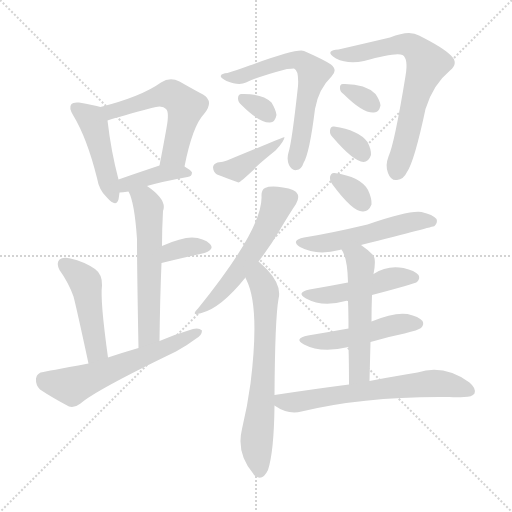
t = 0.00 s
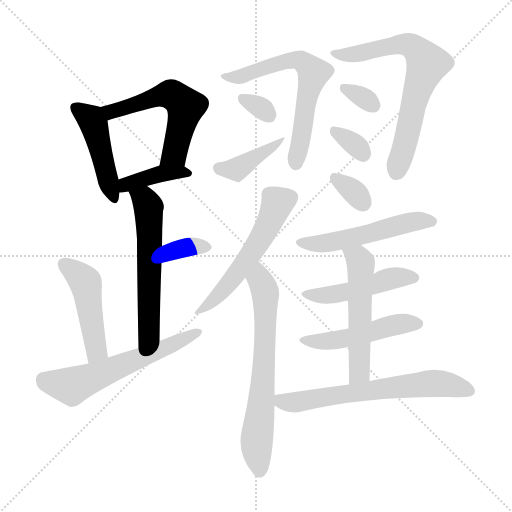
t = 2.73 s
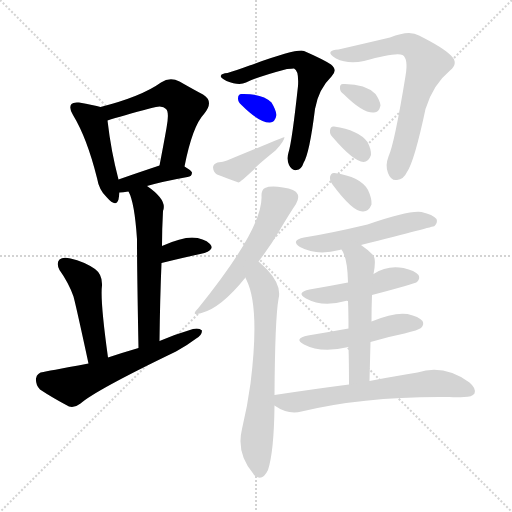
t = 5.45 s
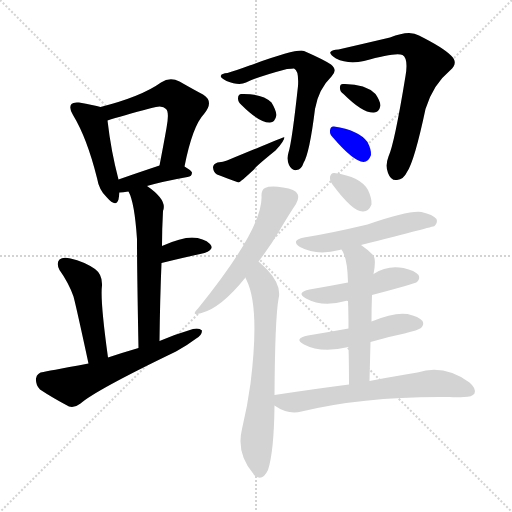
t = 8.18 s
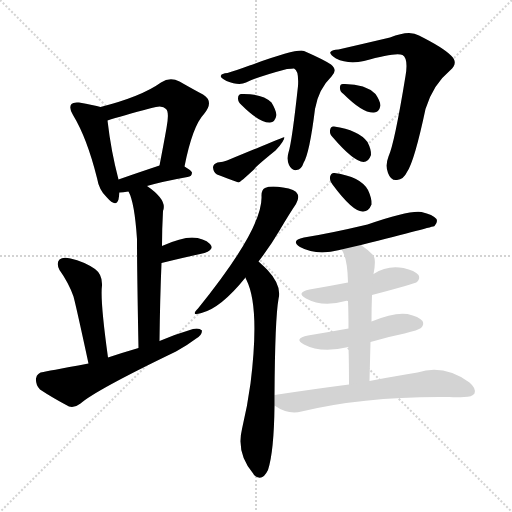
t = 10.91 s
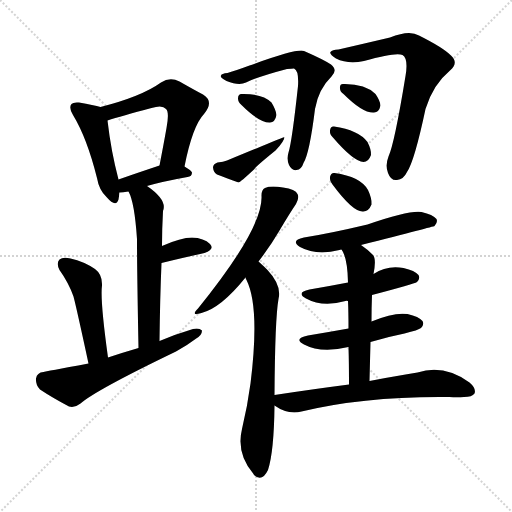
t = 13.63 s

The animated SVG that drew these frames (rendered in a browser with its animation timeline set to each time). Animation: 21 CSS @keyframes rules; one cycle of 13.63 s.

<svg version="1.1" viewBox="0 0 1024 1024" xmlns="http://www.w3.org/2000/svg">
  <g stroke="lightgray" stroke-dasharray="1,1" stroke-width="1" transform="scale(4, 4)">
    <line x1="0" y1="0" x2="256" y2="256"></line>
    <line x1="256" y1="0" x2="0" y2="256"></line>
    <line x1="128" y1="0" x2="128" y2="256"></line>
    <line x1="0" y1="128" x2="256" y2="128"></line>
  </g>
<g transform="scale(1, -1) translate(0, -900)">
   <style type="text/css">
    @keyframes keyframes0 {
      from {
       stroke: blue;
       stroke-dashoffset: 455;
       stroke-width: 128;
       }
       60% {
       animation-timing-function: step-end;
       stroke: blue;
       stroke-dashoffset: 0;
       stroke-width: 128;
       }
       to {
       stroke: black;
       stroke-width: 1024;
       }
       }
       #make-me-a-hanzi-animation-0 {
         animation: keyframes0 0.620280s both;
         animation-delay: 0.000000s;
         animation-timing-function: linear;
       }
    @keyframes keyframes1 {
      from {
       stroke: blue;
       stroke-dashoffset: 557;
       stroke-width: 128;
       }
       64% {
       animation-timing-function: step-end;
       stroke: blue;
       stroke-dashoffset: 0;
       stroke-width: 128;
       }
       to {
       stroke: black;
       stroke-width: 1024;
       }
       }
       #make-me-a-hanzi-animation-1 {
         animation: keyframes1 0.703288s both;
         animation-delay: 0.620280s;
         animation-timing-function: linear;
       }
    @keyframes keyframes2 {
      from {
       stroke: blue;
       stroke-dashoffset: 398;
       stroke-width: 128;
       }
       56% {
       animation-timing-function: step-end;
       stroke: blue;
       stroke-dashoffset: 0;
       stroke-width: 128;
       }
       to {
       stroke: black;
       stroke-width: 1024;
       }
       }
       #make-me-a-hanzi-animation-2 {
         animation: keyframes2 0.573893s both;
         animation-delay: 1.323568s;
         animation-timing-function: linear;
       }
    @keyframes keyframes3 {
      from {
       stroke: blue;
       stroke-dashoffset: 579;
       stroke-width: 128;
       }
       65% {
       animation-timing-function: step-end;
       stroke: blue;
       stroke-dashoffset: 0;
       stroke-width: 128;
       }
       to {
       stroke: black;
       stroke-width: 1024;
       }
       }
       #make-me-a-hanzi-animation-3 {
         animation: keyframes3 0.721191s both;
         animation-delay: 1.897461s;
         animation-timing-function: linear;
       }
    @keyframes keyframes4 {
      from {
       stroke: blue;
       stroke-dashoffset: 348;
       stroke-width: 128;
       }
       53% {
       animation-timing-function: step-end;
       stroke: blue;
       stroke-dashoffset: 0;
       stroke-width: 128;
       }
       to {
       stroke: black;
       stroke-width: 1024;
       }
       }
       #make-me-a-hanzi-animation-4 {
         animation: keyframes4 0.533203s both;
         animation-delay: 2.618652s;
         animation-timing-function: linear;
       }
    @keyframes keyframes5 {
      from {
       stroke: blue;
       stroke-dashoffset: 470;
       stroke-width: 128;
       }
       60% {
       animation-timing-function: step-end;
       stroke: blue;
       stroke-dashoffset: 0;
       stroke-width: 128;
       }
       to {
       stroke: black;
       stroke-width: 1024;
       }
       }
       #make-me-a-hanzi-animation-5 {
         animation: keyframes5 0.632487s both;
         animation-delay: 3.151855s;
         animation-timing-function: linear;
       }
    @keyframes keyframes6 {
      from {
       stroke: blue;
       stroke-dashoffset: 591;
       stroke-width: 128;
       }
       66% {
       animation-timing-function: step-end;
       stroke: blue;
       stroke-dashoffset: 0;
       stroke-width: 128;
       }
       to {
       stroke: black;
       stroke-width: 1024;
       }
       }
       #make-me-a-hanzi-animation-6 {
         animation: keyframes6 0.730957s both;
         animation-delay: 3.784342s;
         animation-timing-function: linear;
       }
    @keyframes keyframes7 {
      from {
       stroke: blue;
       stroke-dashoffset: 631;
       stroke-width: 128;
       }
       67% {
       animation-timing-function: step-end;
       stroke: blue;
       stroke-dashoffset: 0;
       stroke-width: 128;
       }
       to {
       stroke: black;
       stroke-width: 1024;
       }
       }
       #make-me-a-hanzi-animation-7 {
         animation: keyframes7 0.763509s both;
         animation-delay: 4.515299s;
         animation-timing-function: linear;
       }
    @keyframes keyframes8 {
      from {
       stroke: blue;
       stroke-dashoffset: 315;
       stroke-width: 128;
       }
       51% {
       animation-timing-function: step-end;
       stroke: blue;
       stroke-dashoffset: 0;
       stroke-width: 128;
       }
       to {
       stroke: black;
       stroke-width: 1024;
       }
       }
       #make-me-a-hanzi-animation-8 {
         animation: keyframes8 0.506348s both;
         animation-delay: 5.278809s;
         animation-timing-function: linear;
       }
    @keyframes keyframes9 {
      from {
       stroke: blue;
       stroke-dashoffset: 402;
       stroke-width: 128;
       }
       57% {
       animation-timing-function: step-end;
       stroke: blue;
       stroke-dashoffset: 0;
       stroke-width: 128;
       }
       to {
       stroke: black;
       stroke-width: 1024;
       }
       }
       #make-me-a-hanzi-animation-9 {
         animation: keyframes9 0.577148s both;
         animation-delay: 5.785156s;
         animation-timing-function: linear;
       }
    @keyframes keyframes10 {
      from {
       stroke: blue;
       stroke-dashoffset: 689;
       stroke-width: 128;
       }
       69% {
       animation-timing-function: step-end;
       stroke: blue;
       stroke-dashoffset: 0;
       stroke-width: 128;
       }
       to {
       stroke: black;
       stroke-width: 1024;
       }
       }
       #make-me-a-hanzi-animation-10 {
         animation: keyframes10 0.810710s both;
         animation-delay: 6.362305s;
         animation-timing-function: linear;
       }
    @keyframes keyframes11 {
      from {
       stroke: blue;
       stroke-dashoffset: 321;
       stroke-width: 128;
       }
       51% {
       animation-timing-function: step-end;
       stroke: blue;
       stroke-dashoffset: 0;
       stroke-width: 128;
       }
       to {
       stroke: black;
       stroke-width: 1024;
       }
       }
       #make-me-a-hanzi-animation-11 {
         animation: keyframes11 0.511230s both;
         animation-delay: 7.173014s;
         animation-timing-function: linear;
       }
    @keyframes keyframes12 {
      from {
       stroke: blue;
       stroke-dashoffset: 328;
       stroke-width: 128;
       }
       52% {
       animation-timing-function: step-end;
       stroke: blue;
       stroke-dashoffset: 0;
       stroke-width: 128;
       }
       to {
       stroke: black;
       stroke-width: 1024;
       }
       }
       #make-me-a-hanzi-animation-12 {
         animation: keyframes12 0.516927s both;
         animation-delay: 7.684245s;
         animation-timing-function: linear;
       }
    @keyframes keyframes13 {
      from {
       stroke: blue;
       stroke-dashoffset: 546;
       stroke-width: 128;
       }
       64% {
       animation-timing-function: step-end;
       stroke: blue;
       stroke-dashoffset: 0;
       stroke-width: 128;
       }
       to {
       stroke: black;
       stroke-width: 1024;
       }
       }
       #make-me-a-hanzi-animation-13 {
         animation: keyframes13 0.694336s both;
         animation-delay: 8.201172s;
         animation-timing-function: linear;
       }
    @keyframes keyframes14 {
      from {
       stroke: blue;
       stroke-dashoffset: 671;
       stroke-width: 128;
       }
       69% {
       animation-timing-function: step-end;
       stroke: blue;
       stroke-dashoffset: 0;
       stroke-width: 128;
       }
       to {
       stroke: black;
       stroke-width: 1024;
       }
       }
       #make-me-a-hanzi-animation-14 {
         animation: keyframes14 0.796061s both;
         animation-delay: 8.895508s;
         animation-timing-function: linear;
       }
    @keyframes keyframes15 {
      from {
       stroke: blue;
       stroke-dashoffset: 328;
       stroke-width: 128;
       }
       52% {
       animation-timing-function: step-end;
       stroke: blue;
       stroke-dashoffset: 0;
       stroke-width: 128;
       }
       to {
       stroke: black;
       stroke-width: 1024;
       }
       }
       #make-me-a-hanzi-animation-15 {
         animation: keyframes15 0.516927s both;
         animation-delay: 9.691569s;
         animation-timing-function: linear;
       }
    @keyframes keyframes16 {
      from {
       stroke: blue;
       stroke-dashoffset: 524;
       stroke-width: 128;
       }
       63% {
       animation-timing-function: step-end;
       stroke: blue;
       stroke-dashoffset: 0;
       stroke-width: 128;
       }
       to {
       stroke: black;
       stroke-width: 1024;
       }
       }
       #make-me-a-hanzi-animation-16 {
         animation: keyframes16 0.676432s both;
         animation-delay: 10.208496s;
         animation-timing-function: linear;
       }
    @keyframes keyframes17 {
      from {
       stroke: blue;
       stroke-dashoffset: 476;
       stroke-width: 128;
       }
       61% {
       animation-timing-function: step-end;
       stroke: blue;
       stroke-dashoffset: 0;
       stroke-width: 128;
       }
       to {
       stroke: black;
       stroke-width: 1024;
       }
       }
       #make-me-a-hanzi-animation-17 {
         animation: keyframes17 0.637370s both;
         animation-delay: 10.884928s;
         animation-timing-function: linear;
       }
    @keyframes keyframes18 {
      from {
       stroke: blue;
       stroke-dashoffset: 486;
       stroke-width: 128;
       }
       61% {
       animation-timing-function: step-end;
       stroke: blue;
       stroke-dashoffset: 0;
       stroke-width: 128;
       }
       to {
       stroke: black;
       stroke-width: 1024;
       }
       }
       #make-me-a-hanzi-animation-18 {
         animation: keyframes18 0.645508s both;
         animation-delay: 11.522298s;
         animation-timing-function: linear;
       }
    @keyframes keyframes19 {
      from {
       stroke: blue;
       stroke-dashoffset: 536;
       stroke-width: 128;
       }
       64% {
       animation-timing-function: step-end;
       stroke: blue;
       stroke-dashoffset: 0;
       stroke-width: 128;
       }
       to {
       stroke: black;
       stroke-width: 1024;
       }
       }
       #make-me-a-hanzi-animation-19 {
         animation: keyframes19 0.686198s both;
         animation-delay: 12.167806s;
         animation-timing-function: linear;
       }
    @keyframes keyframes20 {
      from {
       stroke: blue;
       stroke-dashoffset: 647;
       stroke-width: 128;
       }
       68% {
       animation-timing-function: step-end;
       stroke: blue;
       stroke-dashoffset: 0;
       stroke-width: 128;
       }
       to {
       stroke: black;
       stroke-width: 1024;
       }
       }
       #make-me-a-hanzi-animation-20 {
         animation: keyframes20 0.776530s both;
         animation-delay: 12.854004s;
         animation-timing-function: linear;
       }
</style>
<path d="M 201.0 686.0 Q 188.0 690.0 158.0 695.0 Q 146.0 696.0 143.0 692.0 Q 137.0 685.0 146.0 670.0 Q 174.0 624.0 194.0 544.0 Q 198.0 520.0 213.0 506.0 Q 232.0 484.0 237.0 501.0 Q 238.0 507.0 239.0 515.0 L 237.0 541.0 Q 222.0 598.0 215.0 659.0 C 212.0 683.0 212.0 683.0 201.0 686.0 Z" fill="lightgray"></path> 
<path d="M 369.0 567.0 Q 385.0 648.0 408.0 672.0 Q 429.0 697.0 406.0 711.0 Q 387.0 721.0 359.0 737.0 Q 340.0 747.0 322.0 735.0 Q 283.0 707.0 201.0 686.0 C 172.0 678.0 186.0 650.0 215.0 659.0 Q 242.0 668.0 303.0 684.0 Q 325.0 691.0 332.0 682.0 Q 339.0 676.0 333.0 644.0 Q 327.0 610.0 319.0 569.0 C 313.0 540.0 363.0 538.0 369.0 567.0 Z" fill="lightgray"></path> 
<path d="M 294.0 528.0 Q 325.0 537.0 375.0 546.0 Q 384.0 547.0 384.0 555.0 Q 383.0 559.0 369.0 567.0 C 349.0 579.0 347.0 578.0 319.0 569.0 Q 271.0 553.0 237.0 541.0 C 209.0 531.0 209.0 514.0 239.0 515.0 Q 245.0 515.0 257.0 517.0 L 294.0 528.0 Z" fill="lightgray"></path> 
<path d="M 319.0 218.0 Q 320.0 303.0 323.0 374.0 L 324.0 408.0 Q 324.0 442.0 326.0 478.0 Q 335.0 500.0 294.0 528.0 C 270.0 546.0 245.0 544.0 257.0 517.0 Q 269.0 496.0 274.0 422.0 Q 274.0 359.0 277.0 204.0 C 278.0 174.0 319.0 188.0 319.0 218.0 Z" fill="lightgray"></path> 
<path d="M 323.0 374.0 Q 372.0 386.0 409.0 394.0 Q 430.0 401.0 420.0 412.0 Q 408.0 424.0 384.0 425.0 Q 362.0 425.0 324.0 408.0 C 297.0 396.0 294.0 367.0 323.0 374.0 Z" fill="lightgray"></path> 
<path d="M 216.0 185.0 Q 200.0 300.0 204.0 329.0 Q 205.0 351.0 190.0 362.0 Q 168.0 377.0 141.0 383.0 Q 126.0 387.0 119.0 381.0 Q 112.0 374.0 119.0 360.0 Q 137.0 335.0 147.0 307.0 Q 154.0 280.0 177.0 173.0 C 183.0 144.0 220.0 155.0 216.0 185.0 Z" fill="lightgray"></path> 
<path d="M 177.0 173.0 Q 90.0 157.0 87.0 156.0 Q 74.0 155.0 72.0 143.0 Q 71.0 130.0 80.0 121.0 Q 104.0 105.0 138.0 87.0 Q 150.0 84.0 161.0 93.0 Q 192.0 120.0 352.0 197.0 Q 374.0 209.0 391.0 222.0 Q 404.0 229.0 404.0 239.0 Q 398.0 245.0 386.0 242.0 Q 352.0 232.0 319.0 218.0 L 277.0 204.0 Q 246.0 195.0 216.0 185.0 L 177.0 173.0 Z" fill="lightgray"></path> 
<path d="M 455.0 754.0 Q 443.0 753.0 442.0 749.0 Q 439.0 745.0 453.0 738.0 Q 478.0 728.0 492.0 735.0 Q 517.0 747.0 574.0 762.0 Q 584.0 763.0 588.0 763.0 Q 598.0 759.0 596.0 728.0 Q 584.0 617.0 577.0 595.0 Q 573.0 582.0 578.0 570.0 Q 584.0 558.0 593.0 560.0 Q 603.0 561.0 607.0 574.0 Q 619.0 593.0 630.0 682.0 Q 637.0 722.0 663.0 747.0 Q 676.0 760.0 662.0 771.0 Q 647.0 781.0 608.0 798.0 Q 596.0 804.0 499.0 769.0 Q 472.0 759.0 455.0 754.0 Z" fill="lightgray"></path> 
<path d="M 483.0 690.0 Q 519.0 654.0 540.0 655.0 Q 550.0 655.0 553.0 670.0 Q 552.0 680.0 543.0 695.0 Q 525.0 713.0 483.0 712.0 Q 476.0 712.0 476.0 703.0 Q 476.0 696.0 483.0 690.0 Z" fill="lightgray"></path> 
<path d="M 435.0 575.0 Q 426.0 572.0 426.0 565.0 Q 427.0 555.0 434.0 551.0 Q 452.0 544.0 477.0 535.0 Q 480.0 535.0 509.0 562.0 Q 509.0 565.0 551.0 599.0 Q 569.0 618.0 569.0 626.0 Q 568.0 626.0 454.0 579.0 Q 447.0 576.0 435.0 575.0 Z" fill="lightgray"></path> 
<path d="M 677.0 801.0 Q 664.0 801.0 661.0 796.0 Q 658.0 792.0 672.0 783.0 Q 696.0 771.0 728.0 778.0 Q 792.0 796.0 805.0 790.0 Q 817.0 783.0 811.0 748.0 Q 789.0 613.0 777.0 587.0 Q 770.0 569.0 776.0 554.0 Q 782.0 538.0 794.0 540.0 Q 807.0 541.0 814.0 556.0 Q 829.0 578.0 851.0 682.0 Q 866.0 731.0 900.0 759.0 Q 918.0 774.0 902.0 789.0 Q 886.0 805.0 838.0 829.0 Q 819.0 841.0 780.0 825.0 Q 729.0 813.0 677.0 801.0 Z" fill="lightgray"></path> 
<path d="M 687.0 712.0 Q 726.0 673.0 748.0 675.0 Q 758.0 675.0 761.0 689.0 Q 760.0 699.0 751.0 712.0 Q 730.0 733.0 686.0 732.0 Q 679.0 732.0 680.0 723.0 Q 680.0 717.0 687.0 712.0 Z" fill="lightgray"></path> 
<path d="M 665.0 626.0 Q 707.0 577.0 727.0 576.0 Q 737.0 576.0 742.0 590.0 Q 743.0 600.0 735.0 616.0 Q 717.0 640.0 668.0 647.0 Q 661.0 648.0 660.0 639.0 Q 659.0 632.0 665.0 626.0 Z" fill="lightgray"></path> 
<path d="M 517.0 377.0 Q 541.0 408.0 559.0 439.0 Q 581.0 476.0 592.0 492.0 Q 599.0 505.0 595.0 512.0 Q 591.0 522.0 566.0 525.0 Q 541.0 529.0 530.0 524.0 Q 523.0 521.0 523.0 509.0 Q 527.0 445.0 396.0 283.0 Q 380.0 267.0 403.0 274.0 Q 442.0 284.0 491.0 345.0 L 517.0 377.0 Z" fill="lightgray"></path> 
<path d="M 491.0 345.0 Q 491.0 344.0 493.0 340.0 Q 520.0 286.0 501.0 133.0 Q 495.0 88.0 484.0 42.0 Q 472.0 -7.0 507.0 -48.0 L 508.0 -50.0 Q 524.0 -65.0 536.0 -40.0 Q 548.0 -3.0 549.0 89.0 L 549.0 110.0 Q 550.0 263.0 557.0 302.0 Q 564.0 329.0 535.0 360.0 Q 520.0 375.0 517.0 377.0 C 495.0 397.0 479.0 373.0 491.0 345.0 Z" fill="lightgray"></path> 
<path d="M 665.0 531.0 Q 705.0 477.0 725.0 477.0 Q 737.0 476.0 743.0 491.0 Q 744.0 503.0 736.0 520.0 Q 721.0 547.0 669.0 554.0 Q 662.0 555.0 660.0 546.0 Q 659.0 539.0 665.0 531.0 Z" fill="lightgray"></path> 
<path d="M 722.0 410.0 Q 867.0 447.0 869.0 448.0 Q 876.0 455.0 873.0 462.0 Q 866.0 471.0 843.0 476.0 Q 819.0 480.0 735.0 451.0 Q 659.0 433.0 608.0 425.0 Q 580.0 419.0 600.0 406.0 Q 633.0 388.0 679.0 400.0 Q 680.0 401.0 683.0 401.0 L 722.0 410.0 Z" fill="lightgray"></path> 
<path d="M 744.0 310.0 Q 828.0 332.0 834.0 336.0 Q 841.0 343.0 837.0 350.0 Q 830.0 359.0 807.0 364.0 Q 774.0 370.0 747.0 352.0 L 696.0 335.0 Q 660.0 328.0 619.0 321.0 Q 591.0 315.0 612.0 303.0 Q 645.0 285.0 691.0 298.0 Q 692.0 299.0 696.0 298.0 L 744.0 310.0 Z" fill="lightgray"></path> 
<path d="M 741.0 216.0 Q 774.0 226.0 809.0 233.0 Q 837.0 240.0 842.0 244.0 Q 849.0 251.0 845.0 258.0 Q 838.0 267.0 815.0 272.0 Q 788.0 276.0 743.0 257.0 L 697.0 243.0 Q 658.0 236.0 616.0 229.0 Q 586.0 223.0 608.0 211.0 Q 642.0 193.0 697.0 206.0 L 741.0 216.0 Z" fill="lightgray"></path> 
<path d="M 739.0 138.0 Q 740.0 178.0 741.0 216.0 L 743.0 257.0 Q 743.0 285.0 744.0 310.0 L 747.0 352.0 Q 753.0 382.0 746.0 390.0 Q 734.0 402.0 722.0 410.0 C 698.0 428.0 668.0 427.0 683.0 401.0 Q 695.0 385.0 696.0 335.0 L 696.0 298.0 Q 697.0 276.0 697.0 243.0 L 697.0 206.0 Q 698.0 173.0 698.0 131.0 C 698.0 101.0 738.0 108.0 739.0 138.0 Z" fill="lightgray"></path> 
<path d="M 549.0 89.0 Q 576.0 70.0 603.0 77.0 Q 730.0 108.0 899.0 106.0 Q 914.0 105.0 928.0 106.0 Q 944.0 106.0 949.0 113.0 Q 953.0 123.0 939.0 135.0 Q 888.0 172.0 835.0 155.0 Q 795.0 149.0 739.0 138.0 L 698.0 131.0 Q 628.0 122.0 549.0 110.0 C 521.0 106.0 523.0 105.0 549.0 89.0 Z" fill="lightgray"></path> 
      <clipPath id="make-me-a-hanzi-clip-0">
      <path d="M 201.0 686.0 Q 188.0 690.0 158.0 695.0 Q 146.0 696.0 143.0 692.0 Q 137.0 685.0 146.0 670.0 Q 174.0 624.0 194.0 544.0 Q 198.0 520.0 213.0 506.0 Q 232.0 484.0 237.0 501.0 Q 238.0 507.0 239.0 515.0 L 237.0 541.0 Q 222.0 598.0 215.0 659.0 C 212.0 683.0 212.0 683.0 201.0 686.0 Z" fill="lightgray"></path>
      </clipPath>
      <path clip-path="url(#make-me-a-hanzi-clip-0)" d="M 152.0 685.0 L 187.0 653.0 L 225.0 506.0 " fill="none" id="make-me-a-hanzi-animation-0" stroke-dasharray="327 654" stroke-linecap="round"></path>

      <clipPath id="make-me-a-hanzi-clip-1">
      <path d="M 369.0 567.0 Q 385.0 648.0 408.0 672.0 Q 429.0 697.0 406.0 711.0 Q 387.0 721.0 359.0 737.0 Q 340.0 747.0 322.0 735.0 Q 283.0 707.0 201.0 686.0 C 172.0 678.0 186.0 650.0 215.0 659.0 Q 242.0 668.0 303.0 684.0 Q 325.0 691.0 332.0 682.0 Q 339.0 676.0 333.0 644.0 Q 327.0 610.0 319.0 569.0 C 313.0 540.0 363.0 538.0 369.0 567.0 Z" fill="lightgray"></path>
      </clipPath>
      <path clip-path="url(#make-me-a-hanzi-clip-1)" d="M 211.0 683.0 L 222.0 677.0 L 240.0 681.0 L 331.0 711.0 L 343.0 711.0 L 362.0 697.0 L 371.0 687.0 L 370.0 679.0 L 349.0 593.0 L 326.0 576.0 " fill="none" id="make-me-a-hanzi-animation-1" stroke-dasharray="429 858" stroke-linecap="round"></path>

      <clipPath id="make-me-a-hanzi-clip-2">
      <path d="M 294.0 528.0 Q 325.0 537.0 375.0 546.0 Q 384.0 547.0 384.0 555.0 Q 383.0 559.0 369.0 567.0 C 349.0 579.0 347.0 578.0 319.0 569.0 Q 271.0 553.0 237.0 541.0 C 209.0 531.0 209.0 514.0 239.0 515.0 Q 245.0 515.0 257.0 517.0 L 294.0 528.0 Z" fill="lightgray"></path>
      </clipPath>
      <path clip-path="url(#make-me-a-hanzi-clip-2)" d="M 242.0 522.0 L 252.0 531.0 L 316.0 552.0 L 377.0 553.0 " fill="none" id="make-me-a-hanzi-animation-2" stroke-dasharray="270 540" stroke-linecap="round"></path>

      <clipPath id="make-me-a-hanzi-clip-3">
      <path d="M 319.0 218.0 Q 320.0 303.0 323.0 374.0 L 324.0 408.0 Q 324.0 442.0 326.0 478.0 Q 335.0 500.0 294.0 528.0 C 270.0 546.0 245.0 544.0 257.0 517.0 Q 269.0 496.0 274.0 422.0 Q 274.0 359.0 277.0 204.0 C 278.0 174.0 319.0 188.0 319.0 218.0 Z" fill="lightgray"></path>
      </clipPath>
      <path clip-path="url(#make-me-a-hanzi-clip-3)" d="M 264.0 516.0 L 290.0 500.0 L 297.0 486.0 L 298.0 243.0 L 293.0 225.0 L 281.0 215.0 " fill="none" id="make-me-a-hanzi-animation-3" stroke-dasharray="451 902" stroke-linecap="round"></path>

      <clipPath id="make-me-a-hanzi-clip-4">
      <path d="M 323.0 374.0 Q 372.0 386.0 409.0 394.0 Q 430.0 401.0 420.0 412.0 Q 408.0 424.0 384.0 425.0 Q 362.0 425.0 324.0 408.0 C 297.0 396.0 294.0 367.0 323.0 374.0 Z" fill="lightgray"></path>
      </clipPath>
      <path clip-path="url(#make-me-a-hanzi-clip-4)" d="M 330.0 379.0 L 335.0 391.0 L 356.0 401.0 L 380.0 407.0 L 411.0 405.0 " fill="none" id="make-me-a-hanzi-animation-4" stroke-dasharray="220 440" stroke-linecap="round"></path>

      <clipPath id="make-me-a-hanzi-clip-5">
      <path d="M 216.0 185.0 Q 200.0 300.0 204.0 329.0 Q 205.0 351.0 190.0 362.0 Q 168.0 377.0 141.0 383.0 Q 126.0 387.0 119.0 381.0 Q 112.0 374.0 119.0 360.0 Q 137.0 335.0 147.0 307.0 Q 154.0 280.0 177.0 173.0 C 183.0 144.0 220.0 155.0 216.0 185.0 Z" fill="lightgray"></path>
      </clipPath>
      <path clip-path="url(#make-me-a-hanzi-clip-5)" d="M 127.0 373.0 L 172.0 333.0 L 193.0 200.0 L 180.0 186.0 " fill="none" id="make-me-a-hanzi-animation-5" stroke-dasharray="342 684" stroke-linecap="round"></path>

      <clipPath id="make-me-a-hanzi-clip-6">
      <path d="M 177.0 173.0 Q 90.0 157.0 87.0 156.0 Q 74.0 155.0 72.0 143.0 Q 71.0 130.0 80.0 121.0 Q 104.0 105.0 138.0 87.0 Q 150.0 84.0 161.0 93.0 Q 192.0 120.0 352.0 197.0 Q 374.0 209.0 391.0 222.0 Q 404.0 229.0 404.0 239.0 Q 398.0 245.0 386.0 242.0 Q 352.0 232.0 319.0 218.0 L 277.0 204.0 Q 246.0 195.0 216.0 185.0 L 177.0 173.0 Z" fill="lightgray"></path>
      </clipPath>
      <path clip-path="url(#make-me-a-hanzi-clip-6)" d="M 87.0 141.0 L 143.0 128.0 L 312.0 195.0 L 398.0 236.0 " fill="none" id="make-me-a-hanzi-animation-6" stroke-dasharray="463 926" stroke-linecap="round"></path>

      <clipPath id="make-me-a-hanzi-clip-7">
      <path d="M 455.0 754.0 Q 443.0 753.0 442.0 749.0 Q 439.0 745.0 453.0 738.0 Q 478.0 728.0 492.0 735.0 Q 517.0 747.0 574.0 762.0 Q 584.0 763.0 588.0 763.0 Q 598.0 759.0 596.0 728.0 Q 584.0 617.0 577.0 595.0 Q 573.0 582.0 578.0 570.0 Q 584.0 558.0 593.0 560.0 Q 603.0 561.0 607.0 574.0 Q 619.0 593.0 630.0 682.0 Q 637.0 722.0 663.0 747.0 Q 676.0 760.0 662.0 771.0 Q 647.0 781.0 608.0 798.0 Q 596.0 804.0 499.0 769.0 Q 472.0 759.0 455.0 754.0 Z" fill="lightgray"></path>
      </clipPath>
      <path clip-path="url(#make-me-a-hanzi-clip-7)" d="M 450.0 746.0 L 476.0 746.0 L 536.0 769.0 L 585.0 780.0 L 602.0 778.0 L 622.0 762.0 L 626.0 747.0 L 591.0 574.0 " fill="none" id="make-me-a-hanzi-animation-7" stroke-dasharray="503 1006" stroke-linecap="round"></path>

      <clipPath id="make-me-a-hanzi-clip-8">
      <path d="M 483.0 690.0 Q 519.0 654.0 540.0 655.0 Q 550.0 655.0 553.0 670.0 Q 552.0 680.0 543.0 695.0 Q 525.0 713.0 483.0 712.0 Q 476.0 712.0 476.0 703.0 Q 476.0 696.0 483.0 690.0 Z" fill="lightgray"></path>
      </clipPath>
      <path clip-path="url(#make-me-a-hanzi-clip-8)" d="M 488.0 701.0 L 538.0 670.0 " fill="none" id="make-me-a-hanzi-animation-8" stroke-dasharray="187 374" stroke-linecap="round"></path>

      <clipPath id="make-me-a-hanzi-clip-9">
      <path d="M 435.0 575.0 Q 426.0 572.0 426.0 565.0 Q 427.0 555.0 434.0 551.0 Q 452.0 544.0 477.0 535.0 Q 480.0 535.0 509.0 562.0 Q 509.0 565.0 551.0 599.0 Q 569.0 618.0 569.0 626.0 Q 568.0 626.0 454.0 579.0 Q 447.0 576.0 435.0 575.0 Z" fill="lightgray"></path>
      </clipPath>
      <path clip-path="url(#make-me-a-hanzi-clip-9)" d="M 437.0 564.0 L 460.0 560.0 L 488.0 569.0 L 565.0 622.0 " fill="none" id="make-me-a-hanzi-animation-9" stroke-dasharray="274 548" stroke-linecap="round"></path>

      <clipPath id="make-me-a-hanzi-clip-10">
      <path d="M 677.0 801.0 Q 664.0 801.0 661.0 796.0 Q 658.0 792.0 672.0 783.0 Q 696.0 771.0 728.0 778.0 Q 792.0 796.0 805.0 790.0 Q 817.0 783.0 811.0 748.0 Q 789.0 613.0 777.0 587.0 Q 770.0 569.0 776.0 554.0 Q 782.0 538.0 794.0 540.0 Q 807.0 541.0 814.0 556.0 Q 829.0 578.0 851.0 682.0 Q 866.0 731.0 900.0 759.0 Q 918.0 774.0 902.0 789.0 Q 886.0 805.0 838.0 829.0 Q 819.0 841.0 780.0 825.0 Q 729.0 813.0 677.0 801.0 Z" fill="lightgray"></path>
      </clipPath>
      <path clip-path="url(#make-me-a-hanzi-clip-10)" d="M 666.0 794.0 L 705.0 791.0 L 810.0 812.0 L 830.0 803.0 L 847.0 785.0 L 854.0 770.0 L 831.0 709.0 L 792.0 556.0 " fill="none" id="make-me-a-hanzi-animation-10" stroke-dasharray="561 1122" stroke-linecap="round"></path>

      <clipPath id="make-me-a-hanzi-clip-11">
      <path d="M 687.0 712.0 Q 726.0 673.0 748.0 675.0 Q 758.0 675.0 761.0 689.0 Q 760.0 699.0 751.0 712.0 Q 730.0 733.0 686.0 732.0 Q 679.0 732.0 680.0 723.0 Q 680.0 717.0 687.0 712.0 Z" fill="lightgray"></path>
      </clipPath>
      <path clip-path="url(#make-me-a-hanzi-clip-11)" d="M 691.0 722.0 L 747.0 689.0 " fill="none" id="make-me-a-hanzi-animation-11" stroke-dasharray="193 386" stroke-linecap="round"></path>

      <clipPath id="make-me-a-hanzi-clip-12">
      <path d="M 665.0 626.0 Q 707.0 577.0 727.0 576.0 Q 737.0 576.0 742.0 590.0 Q 743.0 600.0 735.0 616.0 Q 717.0 640.0 668.0 647.0 Q 661.0 648.0 660.0 639.0 Q 659.0 632.0 665.0 626.0 Z" fill="lightgray"></path>
      </clipPath>
      <path clip-path="url(#make-me-a-hanzi-clip-12)" d="M 671.0 636.0 L 720.0 602.0 L 726.0 591.0 " fill="none" id="make-me-a-hanzi-animation-12" stroke-dasharray="200 400" stroke-linecap="round"></path>

      <clipPath id="make-me-a-hanzi-clip-13">
      <path d="M 517.0 377.0 Q 541.0 408.0 559.0 439.0 Q 581.0 476.0 592.0 492.0 Q 599.0 505.0 595.0 512.0 Q 591.0 522.0 566.0 525.0 Q 541.0 529.0 530.0 524.0 Q 523.0 521.0 523.0 509.0 Q 527.0 445.0 396.0 283.0 Q 380.0 267.0 403.0 274.0 Q 442.0 284.0 491.0 345.0 L 517.0 377.0 Z" fill="lightgray"></path>
      </clipPath>
      <path clip-path="url(#make-me-a-hanzi-clip-13)" d="M 581.0 506.0 L 555.0 493.0 L 528.0 433.0 L 489.0 373.0 L 440.0 313.0 L 405.0 283.0 " fill="none" id="make-me-a-hanzi-animation-13" stroke-dasharray="418 836" stroke-linecap="round"></path>

      <clipPath id="make-me-a-hanzi-clip-14">
      <path d="M 491.0 345.0 Q 491.0 344.0 493.0 340.0 Q 520.0 286.0 501.0 133.0 Q 495.0 88.0 484.0 42.0 Q 472.0 -7.0 507.0 -48.0 L 508.0 -50.0 Q 524.0 -65.0 536.0 -40.0 Q 548.0 -3.0 549.0 89.0 L 549.0 110.0 Q 550.0 263.0 557.0 302.0 Q 564.0 329.0 535.0 360.0 Q 520.0 375.0 517.0 377.0 C 495.0 397.0 479.0 373.0 491.0 345.0 Z" fill="lightgray"></path>
      </clipPath>
      <path clip-path="url(#make-me-a-hanzi-clip-14)" d="M 516.0 369.0 L 531.0 303.0 L 525.0 122.0 L 513.0 18.0 L 519.0 -43.0 " fill="none" id="make-me-a-hanzi-animation-14" stroke-dasharray="543 1086" stroke-linecap="round"></path>

      <clipPath id="make-me-a-hanzi-clip-15">
      <path d="M 665.0 531.0 Q 705.0 477.0 725.0 477.0 Q 737.0 476.0 743.0 491.0 Q 744.0 503.0 736.0 520.0 Q 721.0 547.0 669.0 554.0 Q 662.0 555.0 660.0 546.0 Q 659.0 539.0 665.0 531.0 Z" fill="lightgray"></path>
      </clipPath>
      <path clip-path="url(#make-me-a-hanzi-clip-15)" d="M 672.0 542.0 L 709.0 516.0 L 726.0 495.0 " fill="none" id="make-me-a-hanzi-animation-15" stroke-dasharray="200 400" stroke-linecap="round"></path>

      <clipPath id="make-me-a-hanzi-clip-16">
      <path d="M 722.0 410.0 Q 867.0 447.0 869.0 448.0 Q 876.0 455.0 873.0 462.0 Q 866.0 471.0 843.0 476.0 Q 819.0 480.0 735.0 451.0 Q 659.0 433.0 608.0 425.0 Q 580.0 419.0 600.0 406.0 Q 633.0 388.0 679.0 400.0 Q 680.0 401.0 683.0 401.0 L 722.0 410.0 Z" fill="lightgray"></path>
      </clipPath>
      <path clip-path="url(#make-me-a-hanzi-clip-16)" d="M 602.0 416.0 L 651.0 413.0 L 808.0 453.0 L 865.0 457.0 " fill="none" id="make-me-a-hanzi-animation-16" stroke-dasharray="396 792" stroke-linecap="round"></path>

      <clipPath id="make-me-a-hanzi-clip-17">
      <path d="M 744.0 310.0 Q 828.0 332.0 834.0 336.0 Q 841.0 343.0 837.0 350.0 Q 830.0 359.0 807.0 364.0 Q 774.0 370.0 747.0 352.0 L 696.0 335.0 Q 660.0 328.0 619.0 321.0 Q 591.0 315.0 612.0 303.0 Q 645.0 285.0 691.0 298.0 Q 692.0 299.0 696.0 298.0 L 744.0 310.0 Z" fill="lightgray"></path>
      </clipPath>
      <path clip-path="url(#make-me-a-hanzi-clip-17)" d="M 613.0 313.0 L 636.0 308.0 L 677.0 313.0 L 785.0 344.0 L 828.0 345.0 " fill="none" id="make-me-a-hanzi-animation-17" stroke-dasharray="348 696" stroke-linecap="round"></path>

      <clipPath id="make-me-a-hanzi-clip-18">
      <path d="M 741.0 216.0 Q 774.0 226.0 809.0 233.0 Q 837.0 240.0 842.0 244.0 Q 849.0 251.0 845.0 258.0 Q 838.0 267.0 815.0 272.0 Q 788.0 276.0 743.0 257.0 L 697.0 243.0 Q 658.0 236.0 616.0 229.0 Q 586.0 223.0 608.0 211.0 Q 642.0 193.0 697.0 206.0 L 741.0 216.0 Z" fill="lightgray"></path>
      </clipPath>
      <path clip-path="url(#make-me-a-hanzi-clip-18)" d="M 609.0 221.0 L 685.0 221.0 L 774.0 247.0 L 835.0 253.0 " fill="none" id="make-me-a-hanzi-animation-18" stroke-dasharray="358 716" stroke-linecap="round"></path>

      <clipPath id="make-me-a-hanzi-clip-19">
      <path d="M 739.0 138.0 Q 740.0 178.0 741.0 216.0 L 743.0 257.0 Q 743.0 285.0 744.0 310.0 L 747.0 352.0 Q 753.0 382.0 746.0 390.0 Q 734.0 402.0 722.0 410.0 C 698.0 428.0 668.0 427.0 683.0 401.0 Q 695.0 385.0 696.0 335.0 L 696.0 298.0 Q 697.0 276.0 697.0 243.0 L 697.0 206.0 Q 698.0 173.0 698.0 131.0 C 698.0 101.0 738.0 108.0 739.0 138.0 Z" fill="lightgray"></path>
      </clipPath>
      <path clip-path="url(#make-me-a-hanzi-clip-19)" d="M 690.0 400.0 L 721.0 375.0 L 719.0 162.0 L 704.0 139.0 " fill="none" id="make-me-a-hanzi-animation-19" stroke-dasharray="408 816" stroke-linecap="round"></path>

      <clipPath id="make-me-a-hanzi-clip-20">
      <path d="M 549.0 89.0 Q 576.0 70.0 603.0 77.0 Q 730.0 108.0 899.0 106.0 Q 914.0 105.0 928.0 106.0 Q 944.0 106.0 949.0 113.0 Q 953.0 123.0 939.0 135.0 Q 888.0 172.0 835.0 155.0 Q 795.0 149.0 739.0 138.0 L 698.0 131.0 Q 628.0 122.0 549.0 110.0 C 521.0 106.0 523.0 105.0 549.0 89.0 Z" fill="lightgray"></path>
      </clipPath>
      <path clip-path="url(#make-me-a-hanzi-clip-20)" d="M 558.0 105.0 L 564.0 97.0 L 585.0 95.0 L 860.0 133.0 L 883.0 133.0 L 940.0 118.0 " fill="none" id="make-me-a-hanzi-animation-20" stroke-dasharray="519 1038" stroke-linecap="round"></path>

</g>
</svg>
